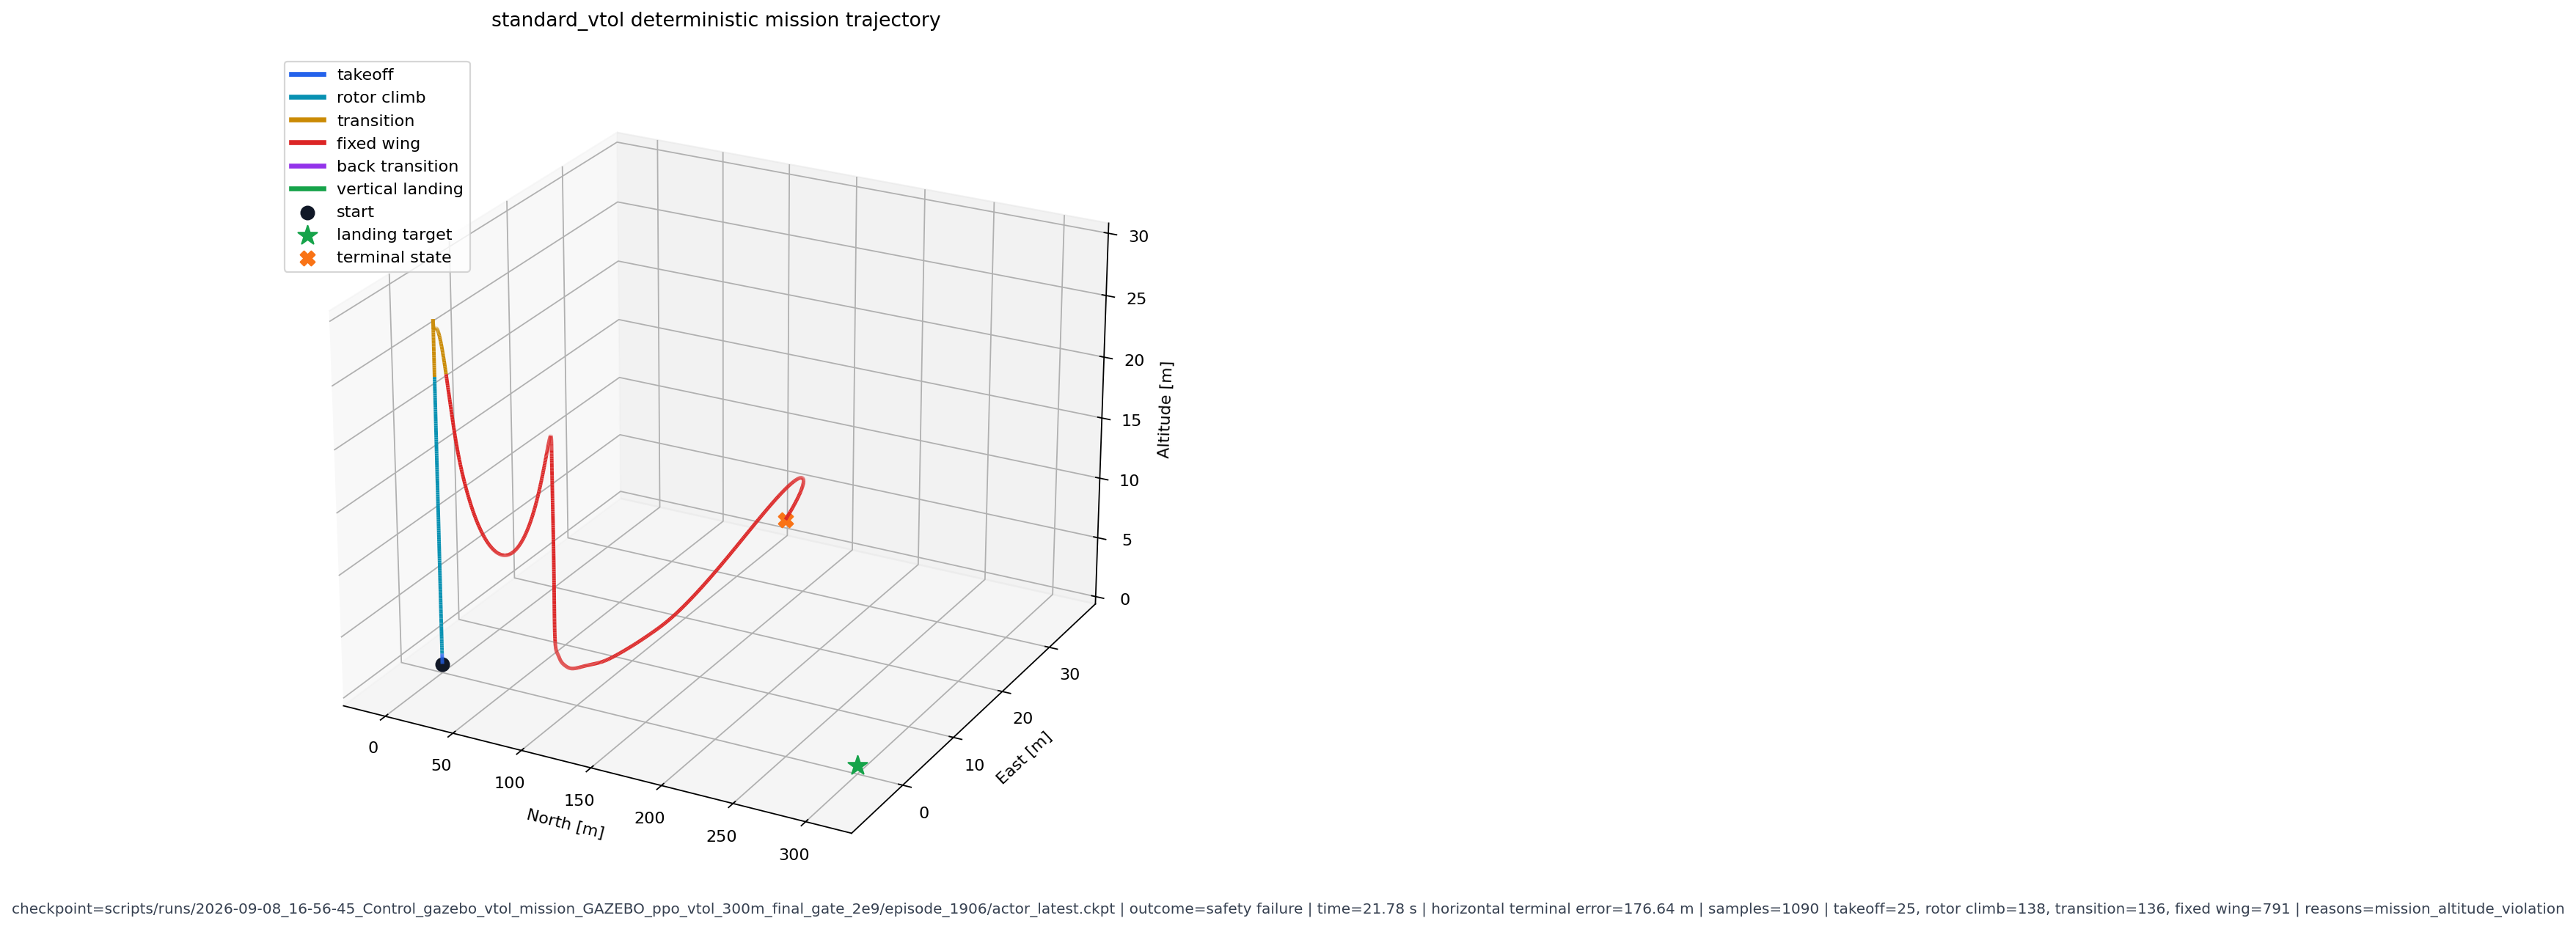

Values plotted in this chart, from the file beside it:
time_s, north_m, east_m, altitude_m, phase
0.000000000000000000e+00, 0.000000000000000000e+00, 0.000000000000000000e+00, 9.377412497997283936e-02, 0.000000000000000000e+00
2.000000000000000042e-02, 0.000000000000000000e+00, 0.000000000000000000e+00, 9.393019974231719971e-02, 0.000000000000000000e+00
4.000000000000000083e-02, 0.000000000000000000e+00, 0.000000000000000000e+00, 9.442928433418273926e-02, 0.000000000000000000e+00
5.999999999999999778e-02, 0.000000000000000000e+00, 0.000000000000000000e+00, 9.512431174516677856e-02, 0.000000000000000000e+00
8.000000000000000167e-02, 0.000000000000000000e+00, 0.000000000000000000e+00, 9.660746902227401733e-02, 0.000000000000000000e+00
1.000000000000000056e-01, 0.000000000000000000e+00, 0.000000000000000000e+00, 1.005818545818328857e-01, 0.000000000000000000e+00
1.199999999999999956e-01, 0.000000000000000000e+00, 0.000000000000000000e+00, 1.084628403186798096e-01, 0.000000000000000000e+00
1.400000000000000133e-01, 0.000000000000000000e+00, 0.000000000000000000e+00, 1.212515011429786682e-01, 0.000000000000000000e+00
1.600000000000000033e-01, 0.000000000000000000e+00, 0.000000000000000000e+00, 1.394149959087371826e-01, 0.000000000000000000e+00
1.799999999999999933e-01, 0.000000000000000000e+00, 0.000000000000000000e+00, 1.629461199045181274e-01, 0.000000000000000000e+00
2.000000000000000111e-01, 0.000000000000000000e+00, 0.000000000000000000e+00, 1.916415095329284668e-01, 0.000000000000000000e+00
2.200000000000000011e-01, 0.000000000000000000e+00, 0.000000000000000000e+00, 2.251637578010559082e-01, 0.000000000000000000e+00
2.399999999999999911e-01, 0.000000000000000000e+00, 0.000000000000000000e+00, 2.630897164344787598e-01, 0.000000000000000000e+00
2.600000000000000089e-01, 0.000000000000000000e+00, 0.000000000000000000e+00, 3.050051629543304443e-01, 0.000000000000000000e+00
2.800000000000000266e-01, 0.000000000000000000e+00, 0.000000000000000000e+00, 3.505508303642272949e-01, 0.000000000000000000e+00
2.999999999999999889e-01, 0.000000000000000000e+00, 0.000000000000000000e+00, 3.994429409503936768e-01, 0.000000000000000000e+00
3.200000000000000067e-01, 0.000000000000000000e+00, 0.000000000000000000e+00, 4.514315128326416016e-01, 0.000000000000000000e+00
3.400000000000000244e-01, 0.000000000000000000e+00, 0.000000000000000000e+00, 5.062740445137023926e-01, 0.000000000000000000e+00
3.599999999999999867e-01, 0.000000000000000000e+00, 0.000000000000000000e+00, 5.637528896331787109e-01, 0.000000000000000000e+00
3.800000000000000044e-01, 0.000000000000000000e+00, 0.000000000000000000e+00, 6.236925721168518066e-01, 0.000000000000000000e+00
4.000000000000000222e-01, 0.000000000000000000e+00, 0.000000000000000000e+00, 6.859687566757202148e-01, 0.000000000000000000e+00
4.199999999999999845e-01, 0.000000000000000000e+00, 0.000000000000000000e+00, 7.504825592041015625e-01, 0.000000000000000000e+00
4.400000000000000022e-01, 0.000000000000000000e+00, 0.000000000000000000e+00, 8.171325922012329102e-01, 0.000000000000000000e+00
4.600000000000000200e-01, 0.000000000000000000e+00, 0.000000000000000000e+00, 8.858188986778259277e-01, 0.000000000000000000e+00
4.799999999999999822e-01, 0.000000000000000000e+00, 0.000000000000000000e+00, 9.564597606658935547e-01, 0.000000000000000000e+00
5.000000000000000000e-01, 0.000000000000000000e+00, 0.000000000000000000e+00, 1.029005169868469238e+00, 1.000000000000000000e+00
5.200000000000000178e-01, 0.000000000000000000e+00, 0.000000000000000000e+00, 1.103553891181945801e+00, 1.000000000000000000e+00
5.400000000000000355e-01, 0.000000000000000000e+00, 0.000000000000000000e+00, 1.180343985557556152e+00, 1.000000000000000000e+00
5.600000000000000533e-01, 0.000000000000000000e+00, 0.000000000000000000e+00, 1.259648323059082031e+00, 1.000000000000000000e+00
5.799999999999999600e-01, 0.000000000000000000e+00, 0.000000000000000000e+00, 1.341720819473266602e+00, 1.000000000000000000e+00
5.999999999999999778e-01, 0.000000000000000000e+00, 0.000000000000000000e+00, 1.426769375801086426e+00, 1.000000000000000000e+00
6.199999999999999956e-01, 0.000000000000000000e+00, 0.000000000000000000e+00, 1.514914035797119141e+00, 1.000000000000000000e+00
6.400000000000000133e-01, 0.000000000000000000e+00, 0.000000000000000000e+00, 1.606192111968994141e+00, 1.000000000000000000e+00
6.600000000000000311e-01, 0.000000000000000000e+00, 0.000000000000000000e+00, 1.700599312782287598e+00, 1.000000000000000000e+00
6.800000000000000488e-01, 0.000000000000000000e+00, 0.000000000000000000e+00, 1.798112511634826660e+00, 1.000000000000000000e+00
7.000000000000000666e-01, 0.000000000000000000e+00, 0.000000000000000000e+00, 1.898700833320617676e+00, 1.000000000000000000e+00
7.199999999999999734e-01, 0.000000000000000000e+00, 0.000000000000000000e+00, 2.002307891845703125e+00, 1.000000000000000000e+00
7.399999999999999911e-01, 0.000000000000000000e+00, 0.000000000000000000e+00, 2.108851432800292969e+00, 1.000000000000000000e+00
7.600000000000000089e-01, 0.000000000000000000e+00, 0.000000000000000000e+00, 2.218244552612304688e+00, 1.000000000000000000e+00
7.800000000000000266e-01, 0.000000000000000000e+00, 0.000000000000000000e+00, 2.330406904220581055e+00, 1.000000000000000000e+00
8.000000000000000444e-01, 0.000000000000000000e+00, 0.000000000000000000e+00, 2.445270776748657227e+00, 1.000000000000000000e+00
8.200000000000000622e-01, 0.000000000000000000e+00, 0.000000000000000000e+00, 2.562752008438110352e+00, 1.000000000000000000e+00
8.399999999999999689e-01, 0.000000000000000000e+00, 0.000000000000000000e+00, 2.682749986648559570e+00, 1.000000000000000000e+00
8.599999999999999867e-01, 0.000000000000000000e+00, 0.000000000000000000e+00, 2.805162429809570312e+00, 1.000000000000000000e+00
8.800000000000000044e-01, 0.000000000000000000e+00, 0.000000000000000000e+00, 2.929901123046875000e+00, 1.000000000000000000e+00
9.000000000000000222e-01, 0.000000000000000000e+00, 0.000000000000000000e+00, 3.056897878646850586e+00, 1.000000000000000000e+00
9.200000000000000400e-01, 0.000000000000000000e+00, 0.000000000000000000e+00, 3.186084508895874023e+00, 1.000000000000000000e+00
9.400000000000000577e-01, 0.000000000000000000e+00, 0.000000000000000000e+00, 3.317380189895629883e+00, 1.000000000000000000e+00
9.599999999999999645e-01, 0.000000000000000000e+00, 0.000000000000000000e+00, 3.450704813003540039e+00, 1.000000000000000000e+00
9.799999999999999822e-01, 0.000000000000000000e+00, 0.000000000000000000e+00, 3.585989236831665039e+00, 1.000000000000000000e+00
1.000000000000000000e+00, 0.000000000000000000e+00, 0.000000000000000000e+00, 3.723183155059814453e+00, 1.000000000000000000e+00
1.020000000000000018e+00, 0.000000000000000000e+00, 0.000000000000000000e+00, 3.862234354019165039e+00, 1.000000000000000000e+00
1.040000000000000036e+00, 0.000000000000000000e+00, 0.000000000000000000e+00, 4.003074169158935547e+00, 1.000000000000000000e+00
1.060000000000000053e+00, 0.000000000000000000e+00, 0.000000000000000000e+00, 4.145628929138183594e+00, 1.000000000000000000e+00
1.080000000000000071e+00, 0.000000000000000000e+00, 0.000000000000000000e+00, 4.289833545684814453e+00, 1.000000000000000000e+00
1.100000000000000089e+00, 0.000000000000000000e+00, 0.000000000000000000e+00, 4.435640335083007812e+00, 1.000000000000000000e+00
1.120000000000000107e+00, 0.000000000000000000e+00, 0.000000000000000000e+00, 4.582998275756835938e+00, 1.000000000000000000e+00
1.140000000000000124e+00, 0.000000000000000000e+00, 0.000000000000000000e+00, 4.731841564178466797e+00, 1.000000000000000000e+00
1.159999999999999920e+00, 0.000000000000000000e+00, 0.000000000000000000e+00, 4.882102966308593750e+00, 1.000000000000000000e+00
1.179999999999999938e+00, 0.000000000000000000e+00, 0.000000000000000000e+00, 5.033725738525390625e+00, 1.000000000000000000e+00
... 1,030 more rows
